Dataset: datasets (GitHub, satwiksain305/SafeTread). Classes: critical, healthy.

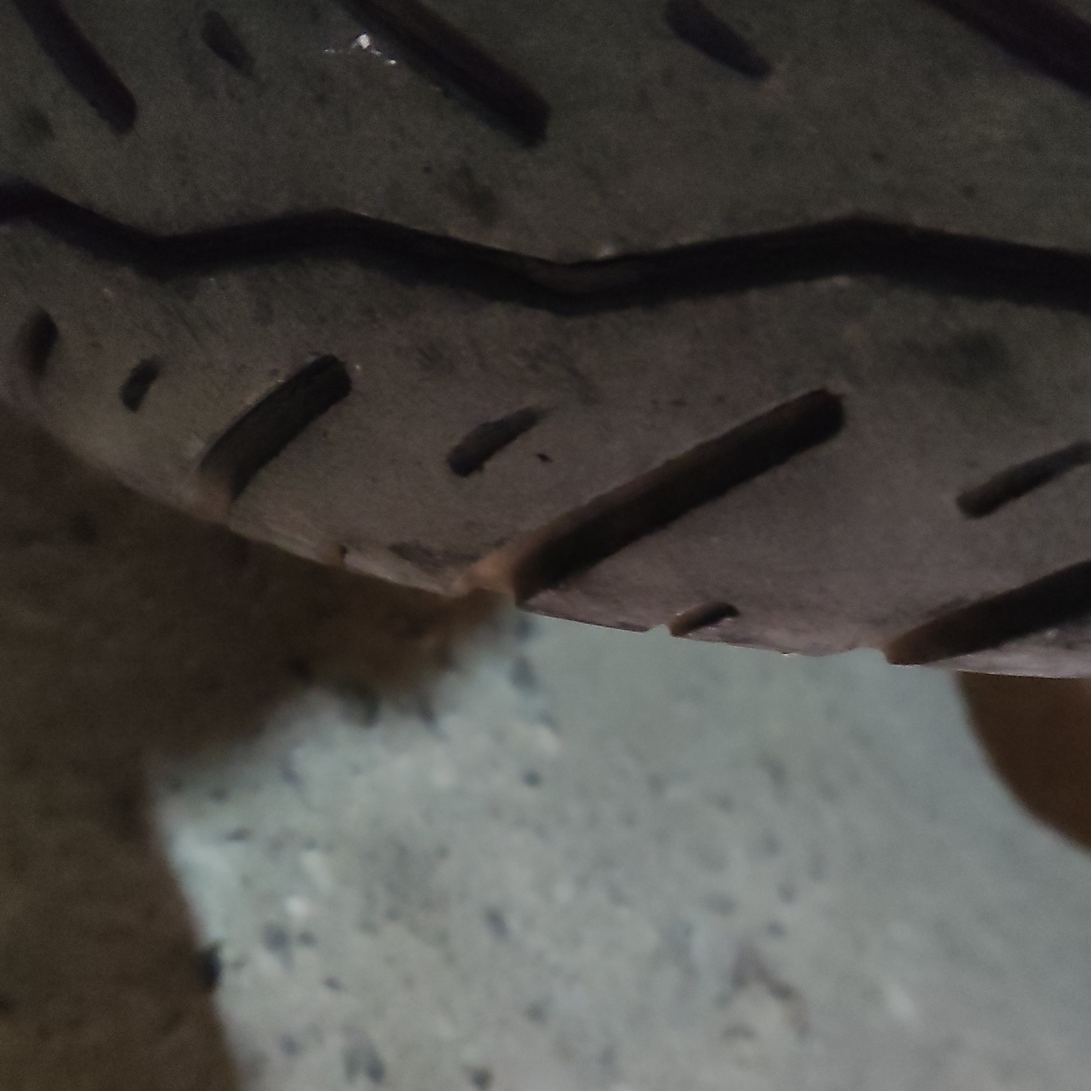
Label: healthy

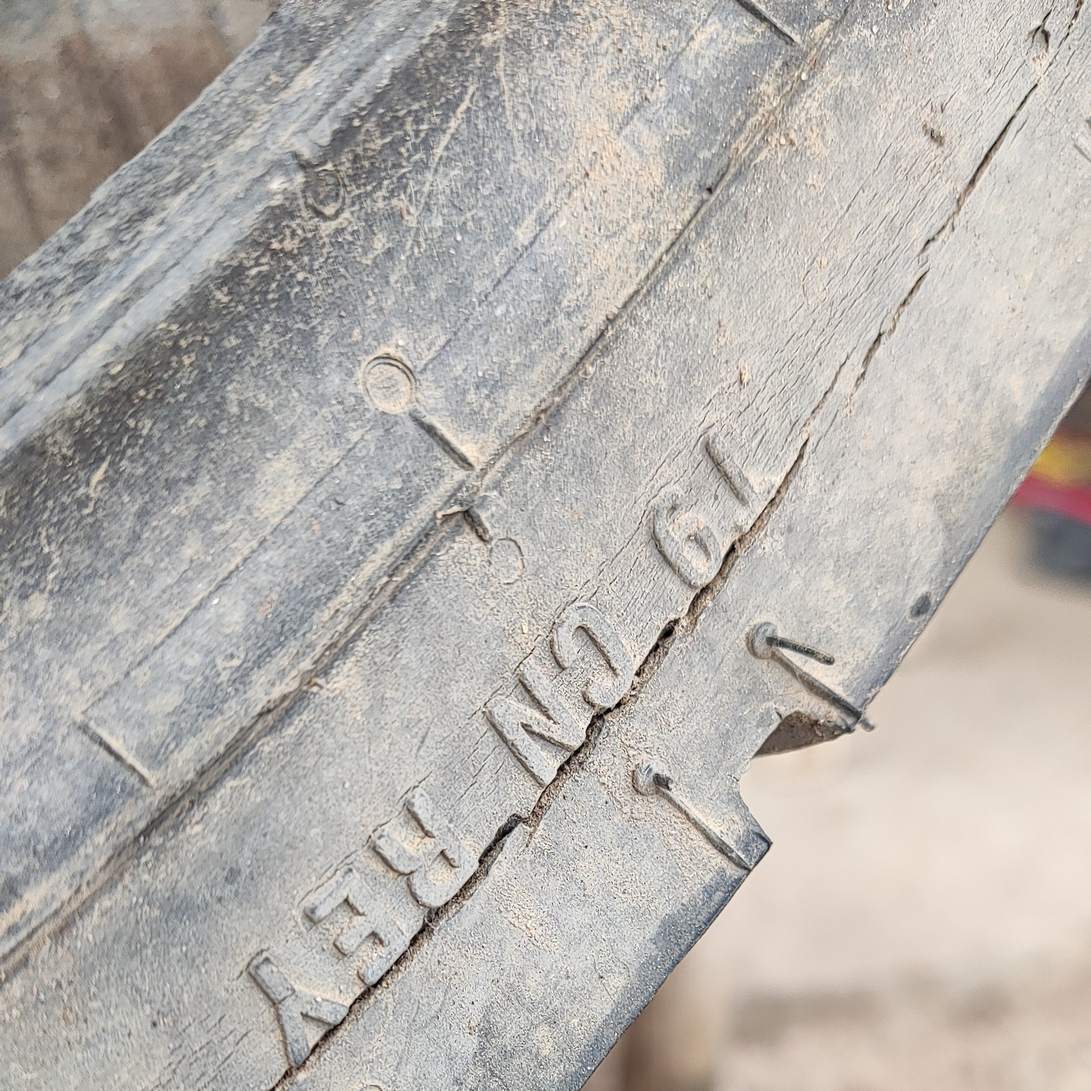
Label: critical

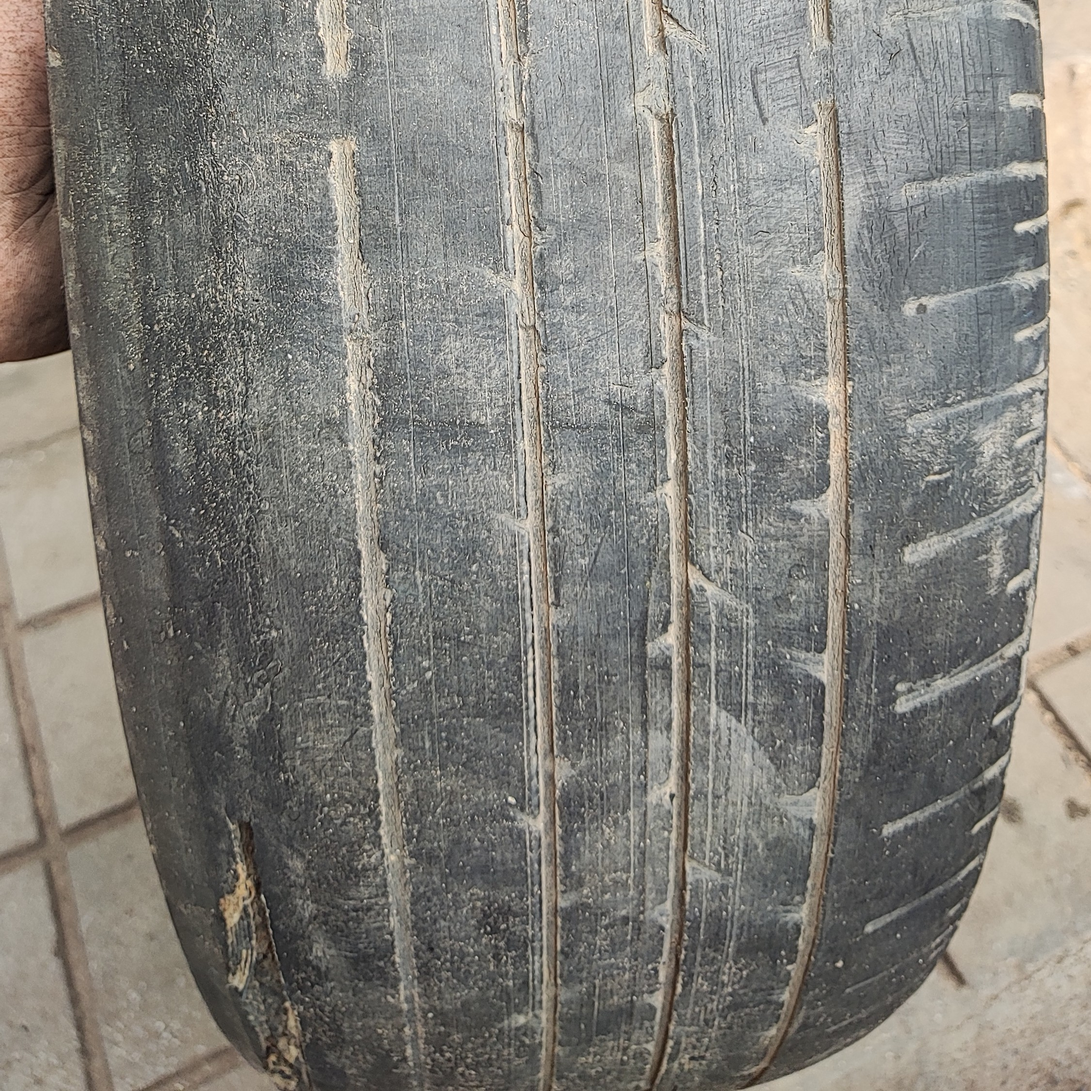
Label: critical

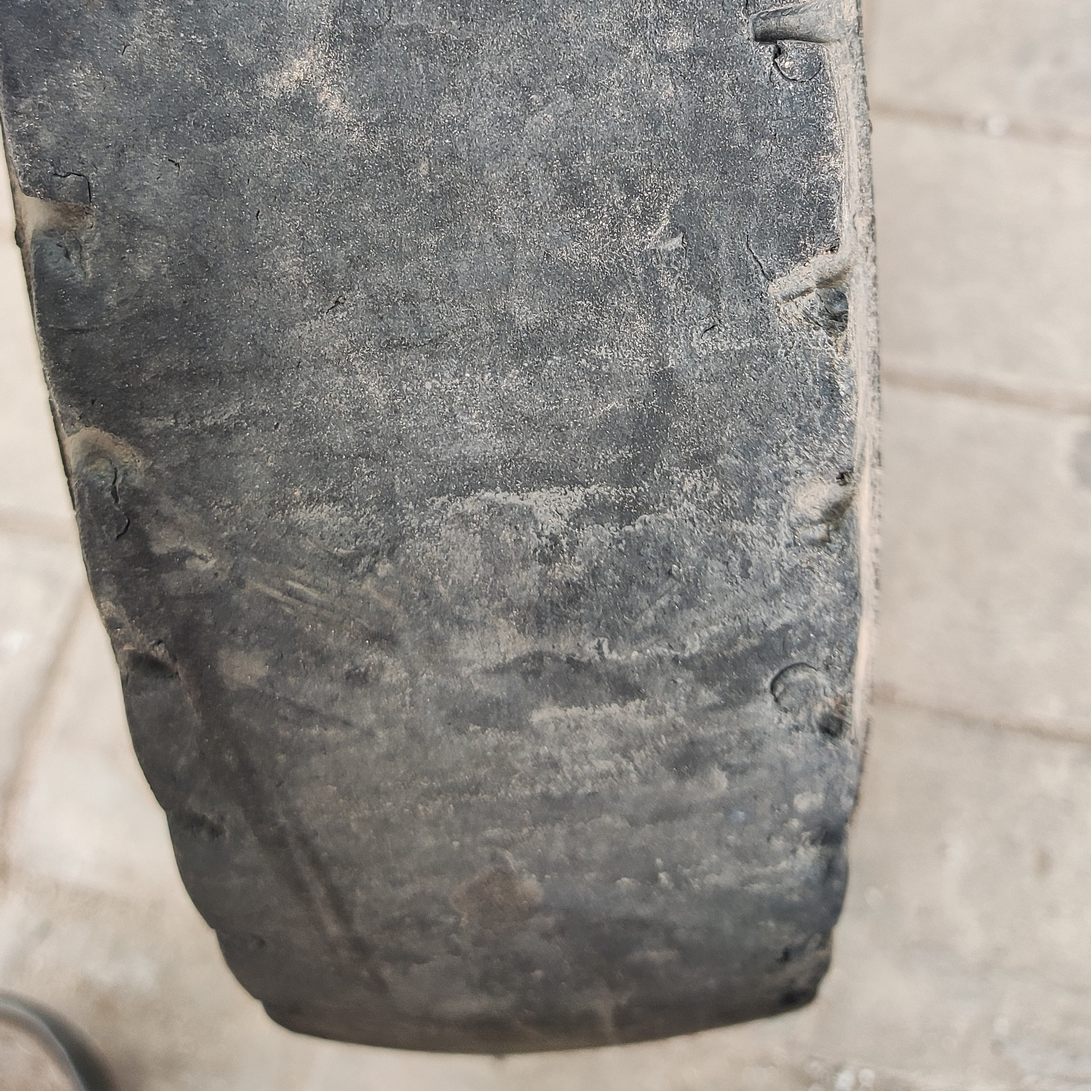
Label: critical

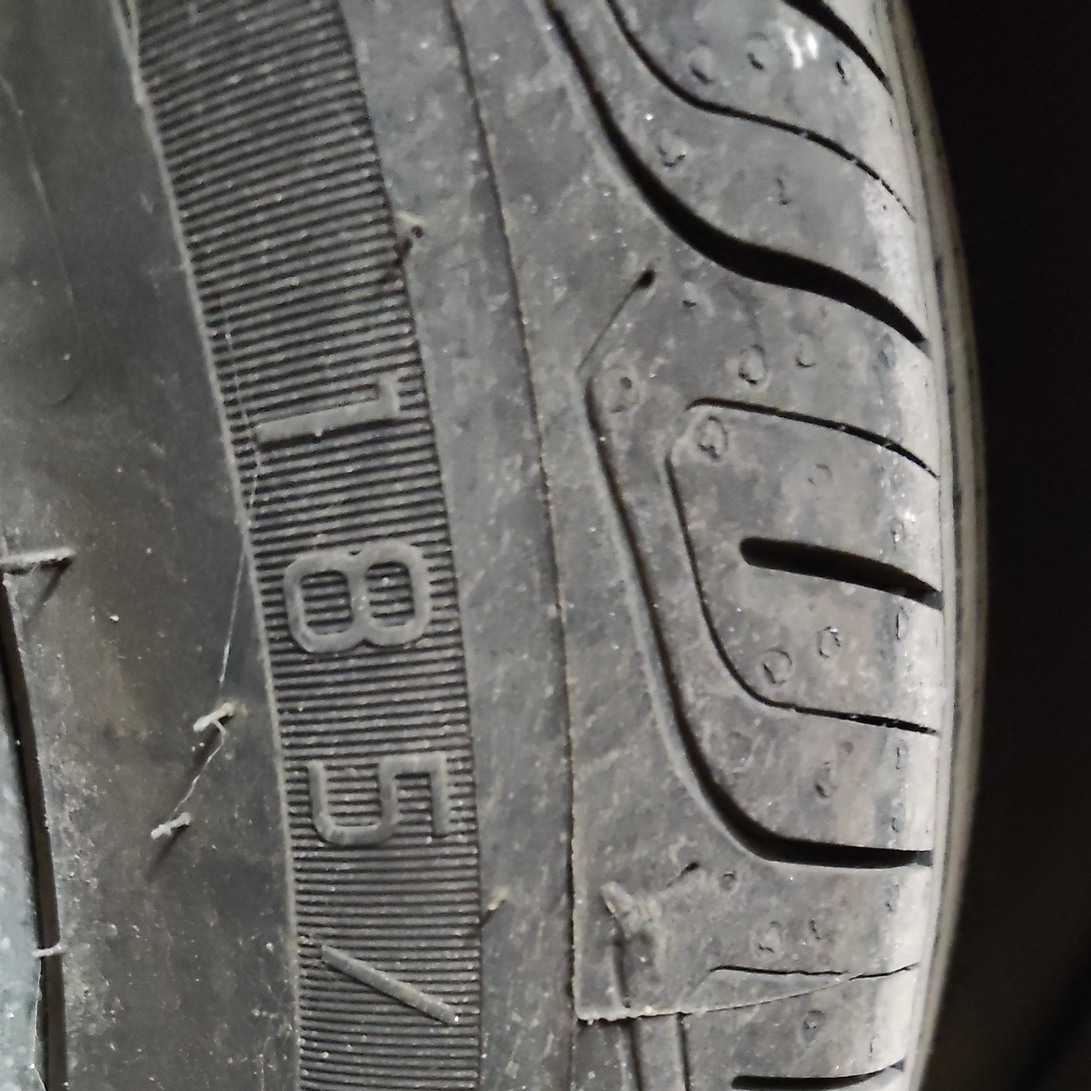
Label: healthy

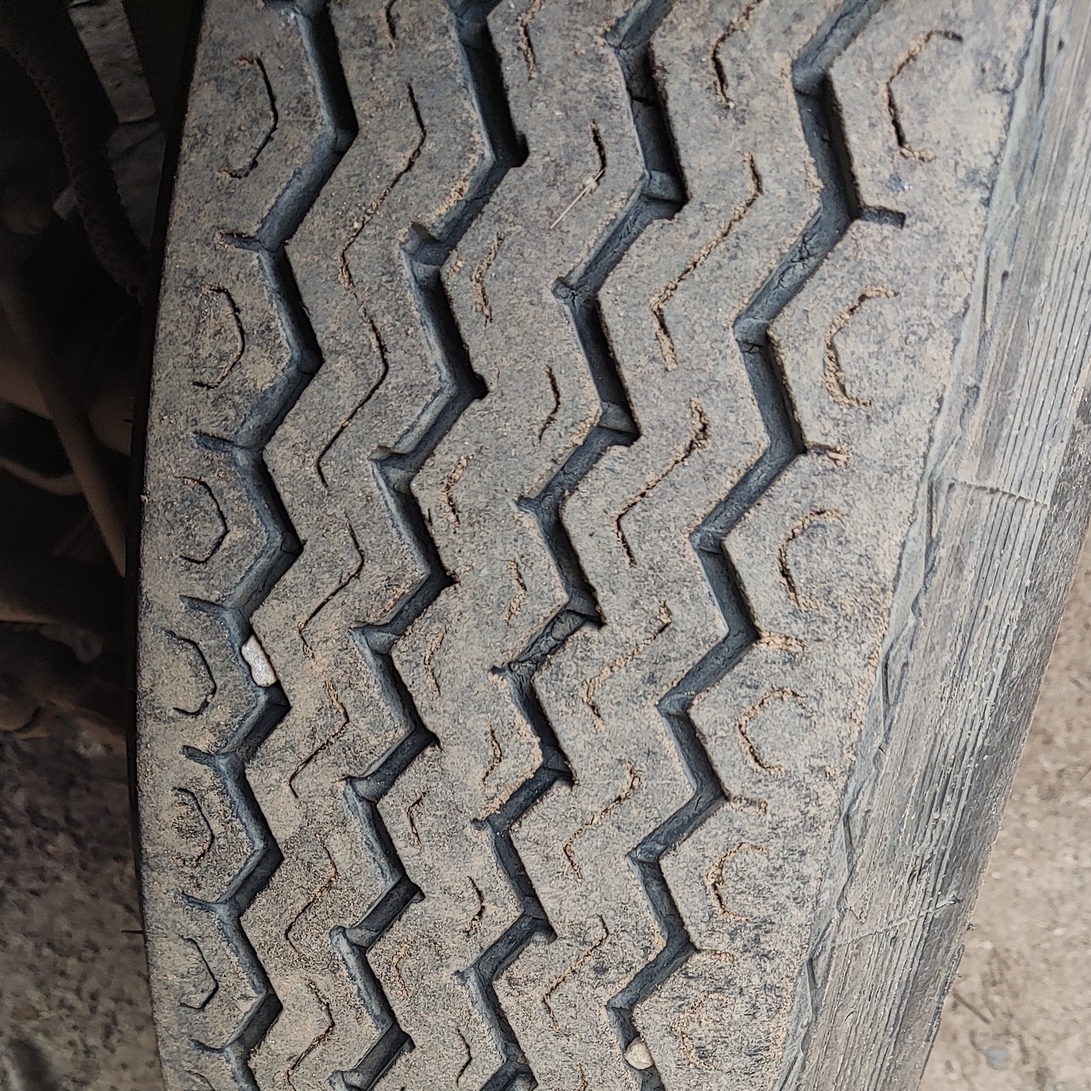
Label: healthy
